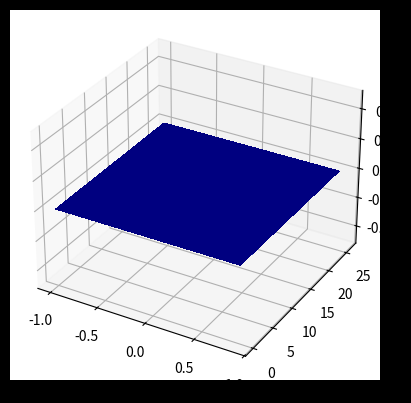

Reproduce this figure in Python. (Note: this script raises an exception after producing the figure.)
import matplotlib.pyplot as plt
from matplotlib import cm
from matplotlib.ticker import LinearLocator
import numpy as np
import mpmath
from mpmath import nsum, inf, zeta
import cmath
mpmath.dps = 5

# Use instead of arg for a continuous phase
def arg2(x):
    return mpmath.sin(mpmath.arg(x))
#
##f = lambda z: abs(mpmath.loggamma(z))
##f = lambda z: arg2(mpmath.exp(z))
##f = lambda z: abs(mpmath.besselj(3,z))
#f = lambda z: arg2(mpmath.cos(z))
def zeta_function(z):
    #out = 1
    #for i in range(2,50):
    #    out += 1/(i**z)
    #out += nsum(lambda n: 1/(n**z), [2, 10])
    #return zeta(z).real
    return zeta(z)
    #return arg2(1 + 1/(2**z) + 1/(3**z) + 1/(4**z) + 1/(5**z) + 1/(6**z) + 1/(7**z) + 1/(8**z) + 1/(9**z) + 1/(10**z) + 1/(11**z) + 1/(12**z) + 1/(13**z) + 1/(14**z) + 1/(15**z) + 1/(16**z) + 1/(17**z) + 1/(18**z))

fig, ax = plt.subplots(subplot_kw={"projection": "3d"})
fig.patch.set_facecolor('black')
X = np.arange(-1, 1, 0.125)
Y = np.arange(0, 26, 0.125)
X, Y = np.meshgrid(X, Y)

###
xn, yn = X.shape
W = X*0
for xk in range(xn):
    for yk in range(yn):
        try:
            z = complex(X[xk,yk],Y[xk,yk])
            w = float(zeta_function(z))
            if w != w:
                raise ValueError
            W[xk,yk] = w
            print(w)
        except (ValueError, TypeError, ZeroDivisionError):
            # can handle special values here
            pass
    #print(xk, xn)
###

# Plot the surface.
surf = ax.plot_surface(X, Y, W, cmap=cm.coolwarm,
                       linewidth=0, antialiased=False)
surf = ax.plot_surface(X, Y, W, cmap=cm.jet,
                       linewidth=0, rstride=1, cstride=1, antialiased=False)
surf = ax.plot_surface(X, Y, W, cmap=cm.jet, antialiased=True)
for point in W:
    p = cmath.polar(point)
    #print(type(point))
    plt.polar(cmath.polar(point), 'ro')

surf = ax.plot_wireframe(X, Y, W, rstride=2, cstride=2)
## Customize the z axis.
ax.set_zlim(0, 2.01)
ax.zaxis.set_major_locator(LinearLocator(10))
## A StrMethodFormatter is used automatically
ax.zaxis.set_major_formatter('{x:.02f}')
#
## Add a color bar which maps values to colors.
fig.colorbar(surf, shrink=0.5, aspect=5)

plt.show()
